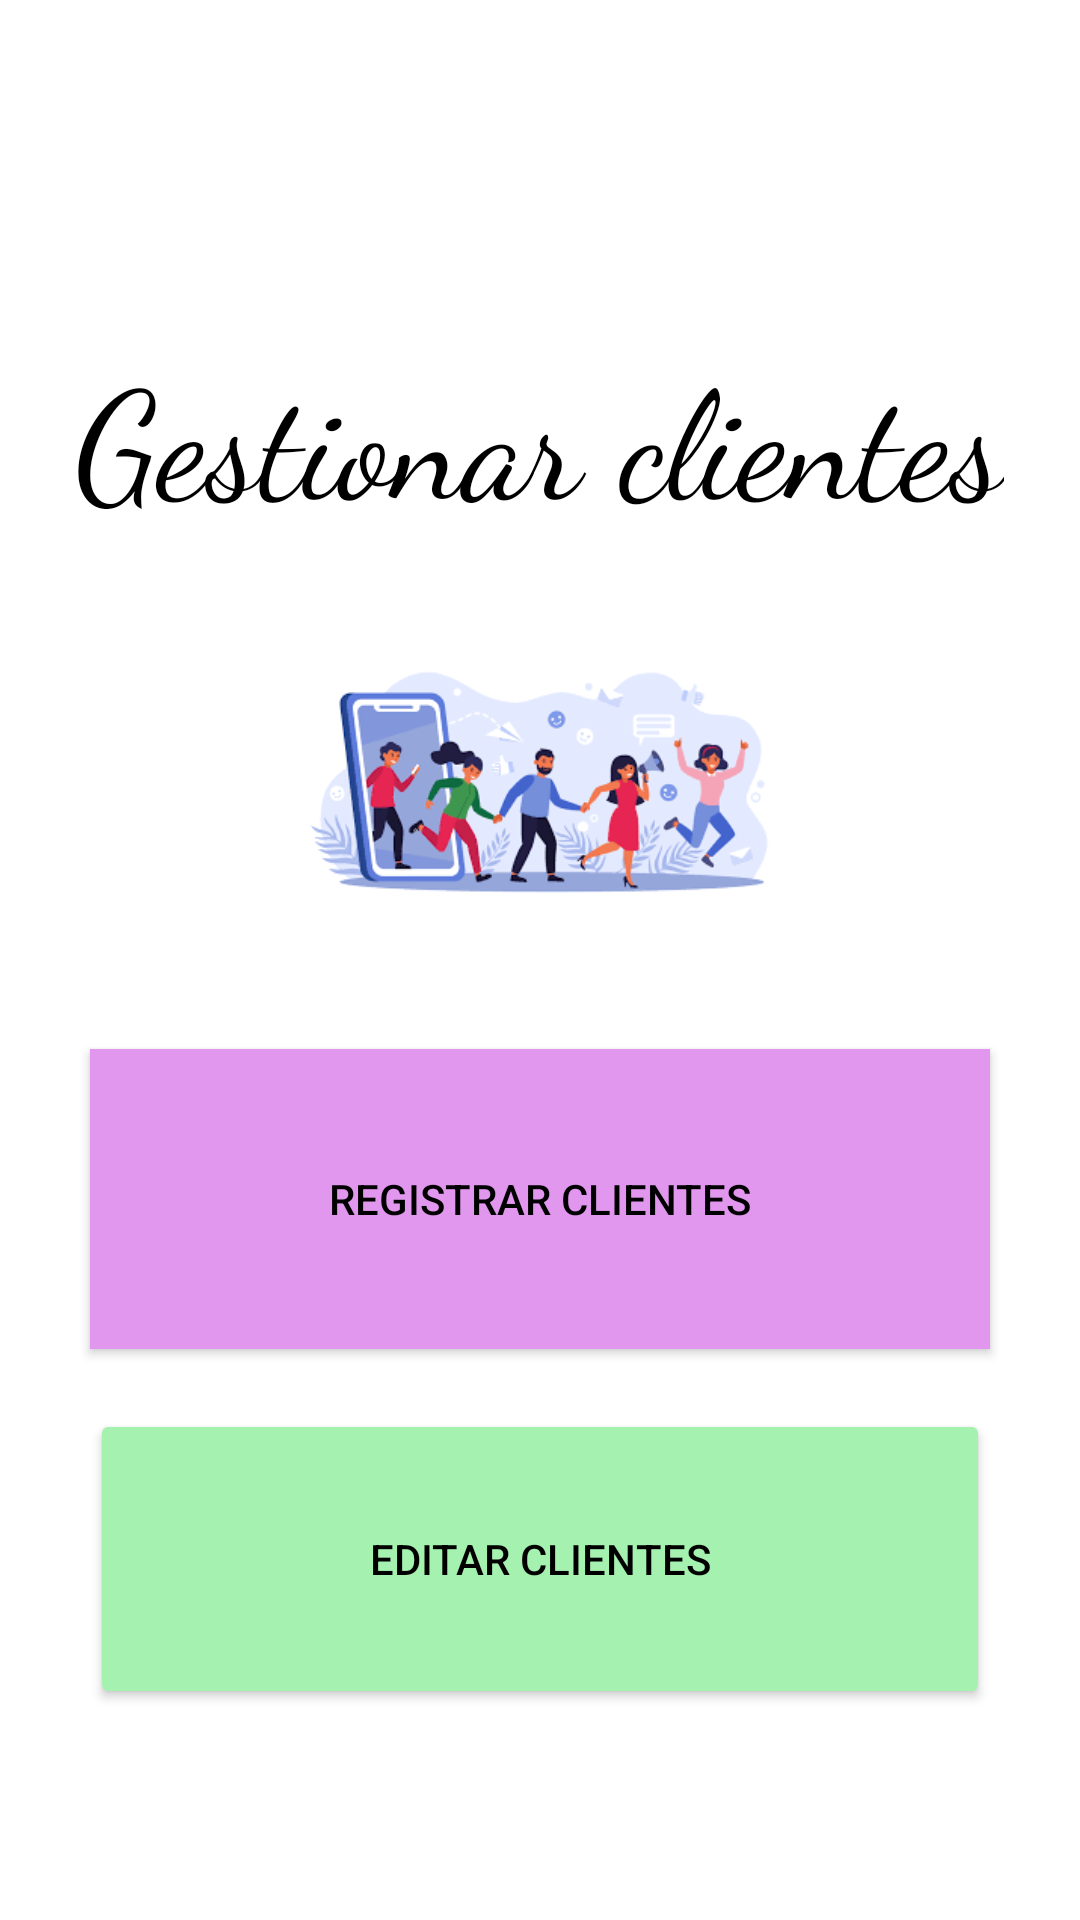

Produce the Android XML layout that renders to this screen, including the resource entries it uses.
<!-- AndroidManifest.xml: application theme Theme.Littlebossapp -->
<!-- res/layout/fragment_principal_cliente.xml -->
<?xml version="1.0" encoding="utf-8"?>
<FrameLayout xmlns:android="http://schemas.android.com/apk/res/android"
    xmlns:app="http://schemas.android.com/apk/res-auto"
    xmlns:tools="http://schemas.android.com/tools"
    android:layout_width="match_parent"
    android:layout_height="match_parent"
    tools:context=".principal_cliente_fragment">

    <LinearLayout
        android:layout_width="match_parent"
        android:layout_height="match_parent"
        android:gravity="center">



        <LinearLayout
            android:layout_width="wrap_content"
            android:layout_height="wrap_content"
            android:gravity="center"
            android:orientation="vertical">

            <TextView
                android:id="@+id/txtCodigo"
                android:layout_width="wrap_content"
                android:layout_height="wrap_content"
                android:layout_marginTop="50dp"
                android:textColor="@color/black"
                android:textSize="50dp"
                android:fontFamily="cursive"
                android:text="Gestionar clientes"></TextView>

            <ImageView
                android:id="@+id/imgLogo"
                android:layout_width="160dp"
                android:layout_height="160dp"
                android:src="@drawable/cliente"/>

            <Button
                android:id="@+id/btnClienteR"
                style="@style/Widget.AppCompat.Button.Colored"
                android:layout_width="300dp"
                android:layout_height="100dp"
                android:layout_margin="10dp"
                android:background="@color/cardview_dark_background"
                android:gravity="center"
                android:text="@string/btnClientesRegistrar"
                android:textColor="@color/black"
                app:backgroundTint="@color/colorBoton1"
                tools:ignore="TextContrastCheck"></Button>>

            <Button
                android:id="@+id/btnClienteEd"
                android:layout_width="300dp"
                android:layout_height="100dp"
                android:layout_margin="10dp"
                android:textColor="@color/black"
                android:gravity="center"
                android:text="@string/btnClientesEditar"
                app:backgroundTint="@color/colorBoton2"></Button>>


        </LinearLayout>

    </LinearLayout>

</FrameLayout>
<!-- resources referenced by this layout -->
<resources>
  <color name="black">#FF000000</color>
  <color name="colorBoton1">#E297EF</color>
  <color name="colorBoton2">#A5F1AF</color>
  <!-- drawable cliente: png bitmap (drawable, 12040 bytes) -->
  <string name="btnClientesEditar"> Editar clientes</string>
  <string name="btnClientesRegistrar"> Registrar clientes</string>
  <style name="Theme.Littlebossapp" parent="Theme.MaterialComponents.DayNight.DarkActionBar">
          
          <item name="colorPrimary">@color/purple_500</item>
          <item name="colorPrimaryVariant">@color/purple_700</item>
          <item name="colorOnPrimary">@color/white</item>
          
          <item name="colorSecondary">@color/teal_200</item>
          <item name="colorSecondaryVariant">@color/teal_700</item>
          <item name="colorOnSecondary">@color/black</item>
          
          <item name="android:statusBarColor" tools:targetApi="l">?attr/colorPrimaryVariant</item>
          
      </style>
  <color name="purple_500">#FF6200EE</color>
  <color name="purple_700">#FF3700B3</color>
  <color name="white">#FFFFFFFF</color>
  <color name="teal_200">#FF03DAC5</color>
  <color name="teal_700">#FF018786</color>
</resources>
